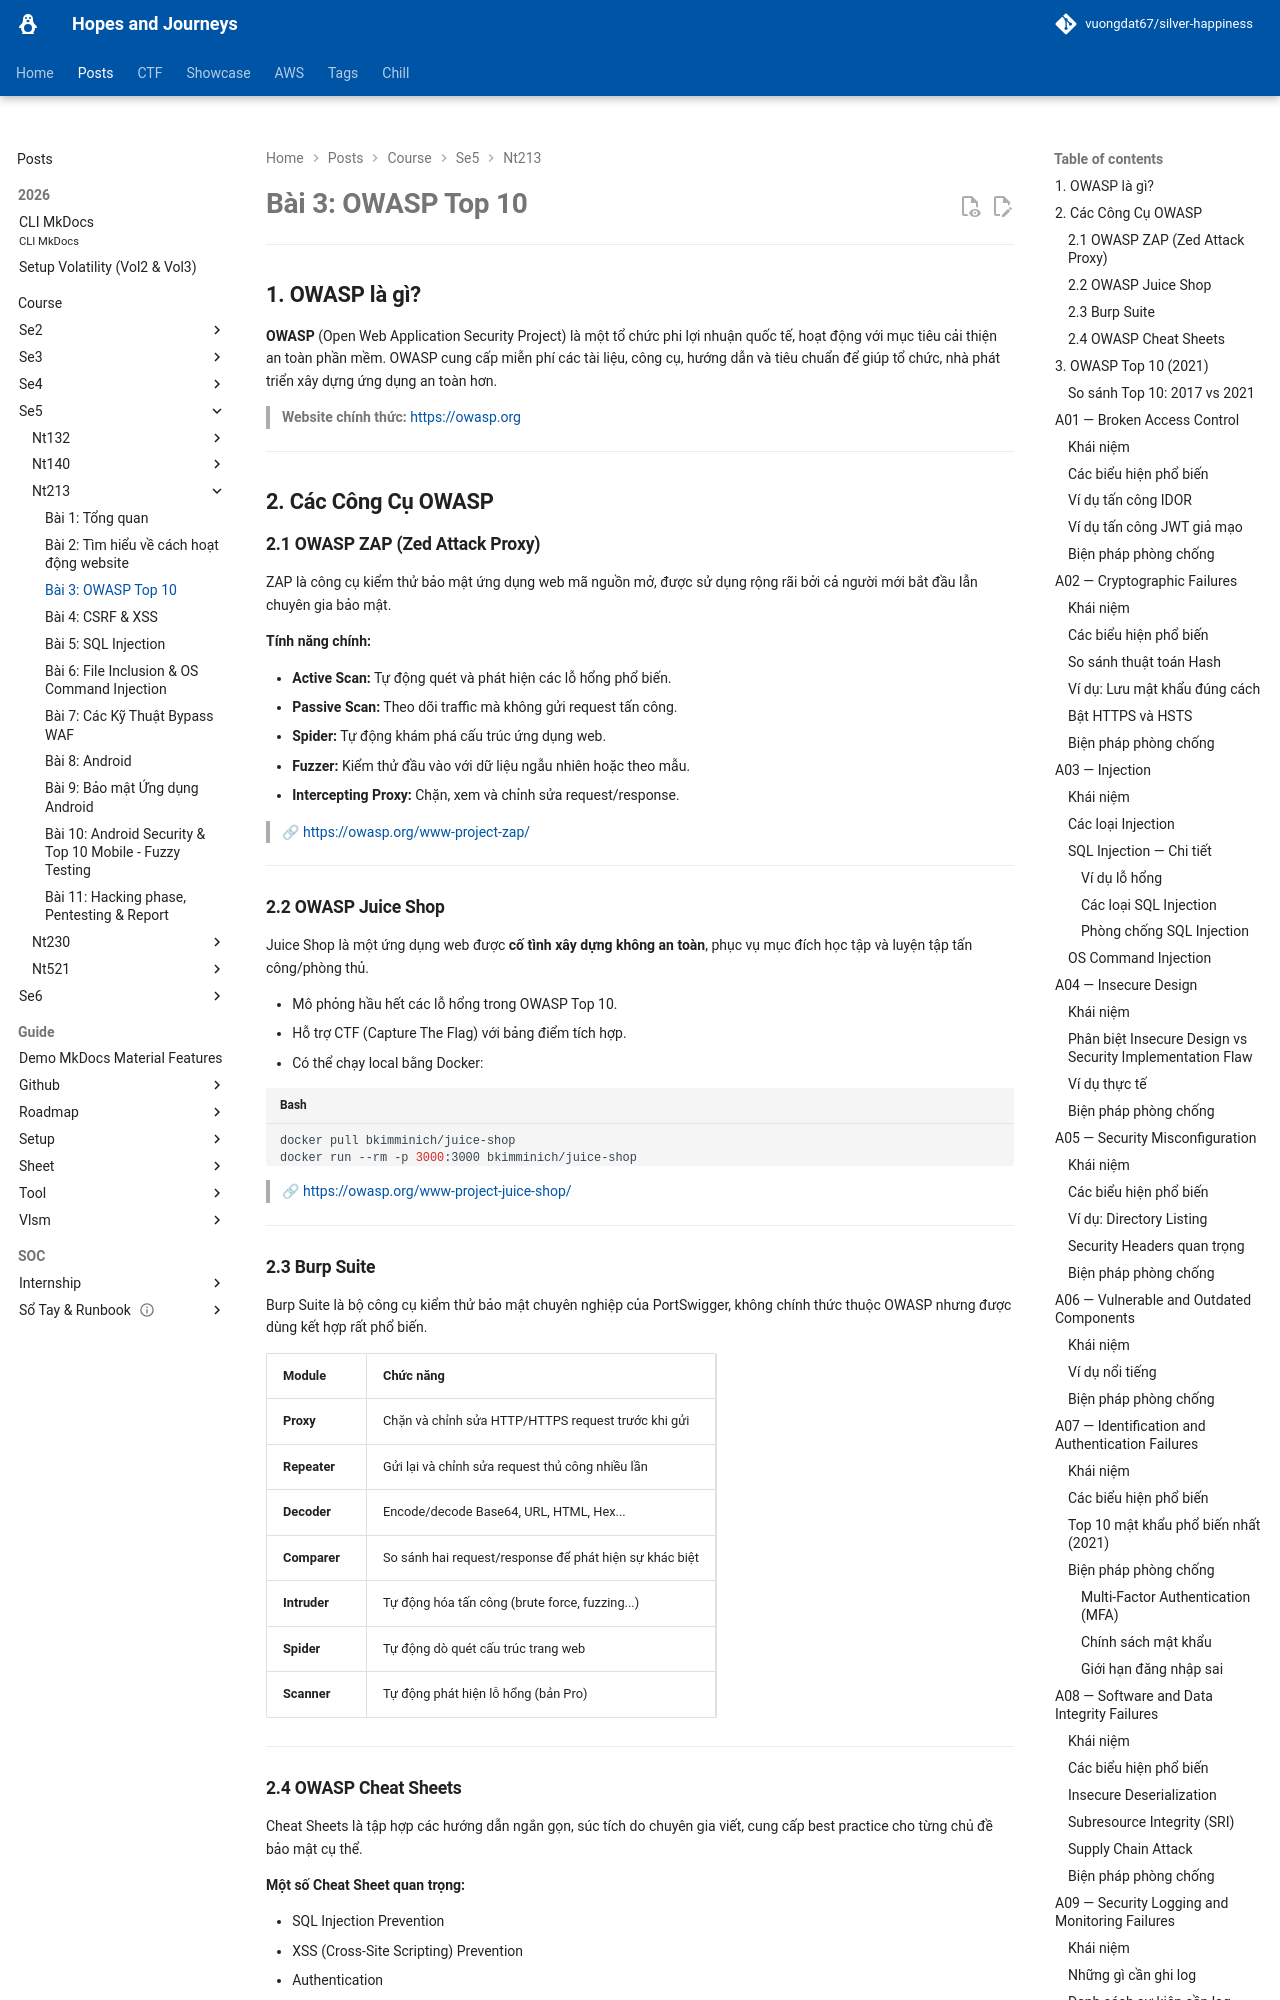

repository: vuongdat67/silver-happiness · page: posts/course/se5/nt213/L3/index.html · generator: mkdocs

# Bài 3: OWASP Top 10

---

## 1. OWASP là gì?

**OWASP** (Open Web Application Security Project) là một tổ chức phi lợi nhuận quốc tế, hoạt động với mục tiêu cải thiện an toàn phần mềm. OWASP cung cấp miễn phí các tài liệu, công cụ, hướng dẫn và tiêu chuẩn để giúp tổ chức, nhà phát triển xây dựng ứng dụng an toàn hơn.

> **Website chính thức:** [https://owasp.org](https://owasp.org)

---

## 2. Các Công Cụ OWASP

### 2.1 OWASP ZAP (Zed Attack Proxy)

ZAP là công cụ kiểm thử bảo mật ứng dụng web mã nguồn mở, được sử dụng rộng rãi bởi cả người mới bắt đầu lẫn chuyên gia bảo mật.

**Tính năng chính:**

- **Active Scan:** Tự động quét và phát hiện các lỗ hổng phổ biến.
- **Passive Scan:** Theo dõi traffic mà không gửi request tấn công.
- **Spider:** Tự động khám phá cấu trúc ứng dụng web.
- **Fuzzer:** Kiểm thử đầu vào với dữ liệu ngẫu nhiên hoặc theo mẫu.
- **Intercepting Proxy:** Chặn, xem và chỉnh sửa request/response.

> 🔗 [https://owasp.org/www-project-zap/](https://owasp.org/www-project-zap/)

---

### 2.2 OWASP Juice Shop

Juice Shop là một ứng dụng web được **cố tình xây dựng không an toàn**, phục vụ mục đích học tập và luyện tập tấn công/phòng thủ.

- Mô phỏng hầu hết các lỗ hổng trong OWASP Top 10.
- Hỗ trợ CTF (Capture The Flag) với bảng điểm tích hợp.
- Có thể chạy local bằng Docker:

```bash
docker pull bkimminich/juice-shop
docker run --rm -p 3000:3000 bkimminich/juice-shop
```

> 🔗 [https://owasp.org/www-project-juice-shop/](https://owasp.org/www-project-juice-shop/)

---

### 2.3 Burp Suite

Burp Suite là bộ công cụ kiểm thử bảo mật chuyên nghiệp của PortSwigger, không chính thức thuộc OWASP nhưng được dùng kết hợp rất phổ biến.

| Module | Chức năng |
|---|---|
| **Proxy** | Chặn và chỉnh sửa HTTP/HTTPS request trước khi gửi |
| **Repeater** | Gửi lại và chỉnh sửa request thủ công nhiều lần |
| **Decoder** | Encode/decode Base64, URL, HTML, Hex... |
| **Comparer** | So sánh hai request/response để phát hiện sự khác biệt |
| **Intruder** | Tự động hóa tấn công (brute force, fuzzing...) |
| **Spider** | Tự động dò quét cấu trúc trang web |
| **Scanner** | Tự động phát hiện lỗ hổng (bản Pro) |

---

### 2.4 OWASP Cheat Sheets

Cheat Sheets là tập hợp các hướng dẫn ngắn gọn, súc tích do chuyên gia viết, cung cấp best practice cho từng chủ đề bảo mật cụ thể.

**Một số Cheat Sheet quan trọng:**

- SQL Injection Prevention
- XSS (Cross-Site Scripting) Prevention
- Authentication
- Session Management
- Input Validation
- Cryptographic Storage

> 🔗 [https://cheatsheetseries.owasp.org/](https://cheatsheetseries.owasp.org/)

---
